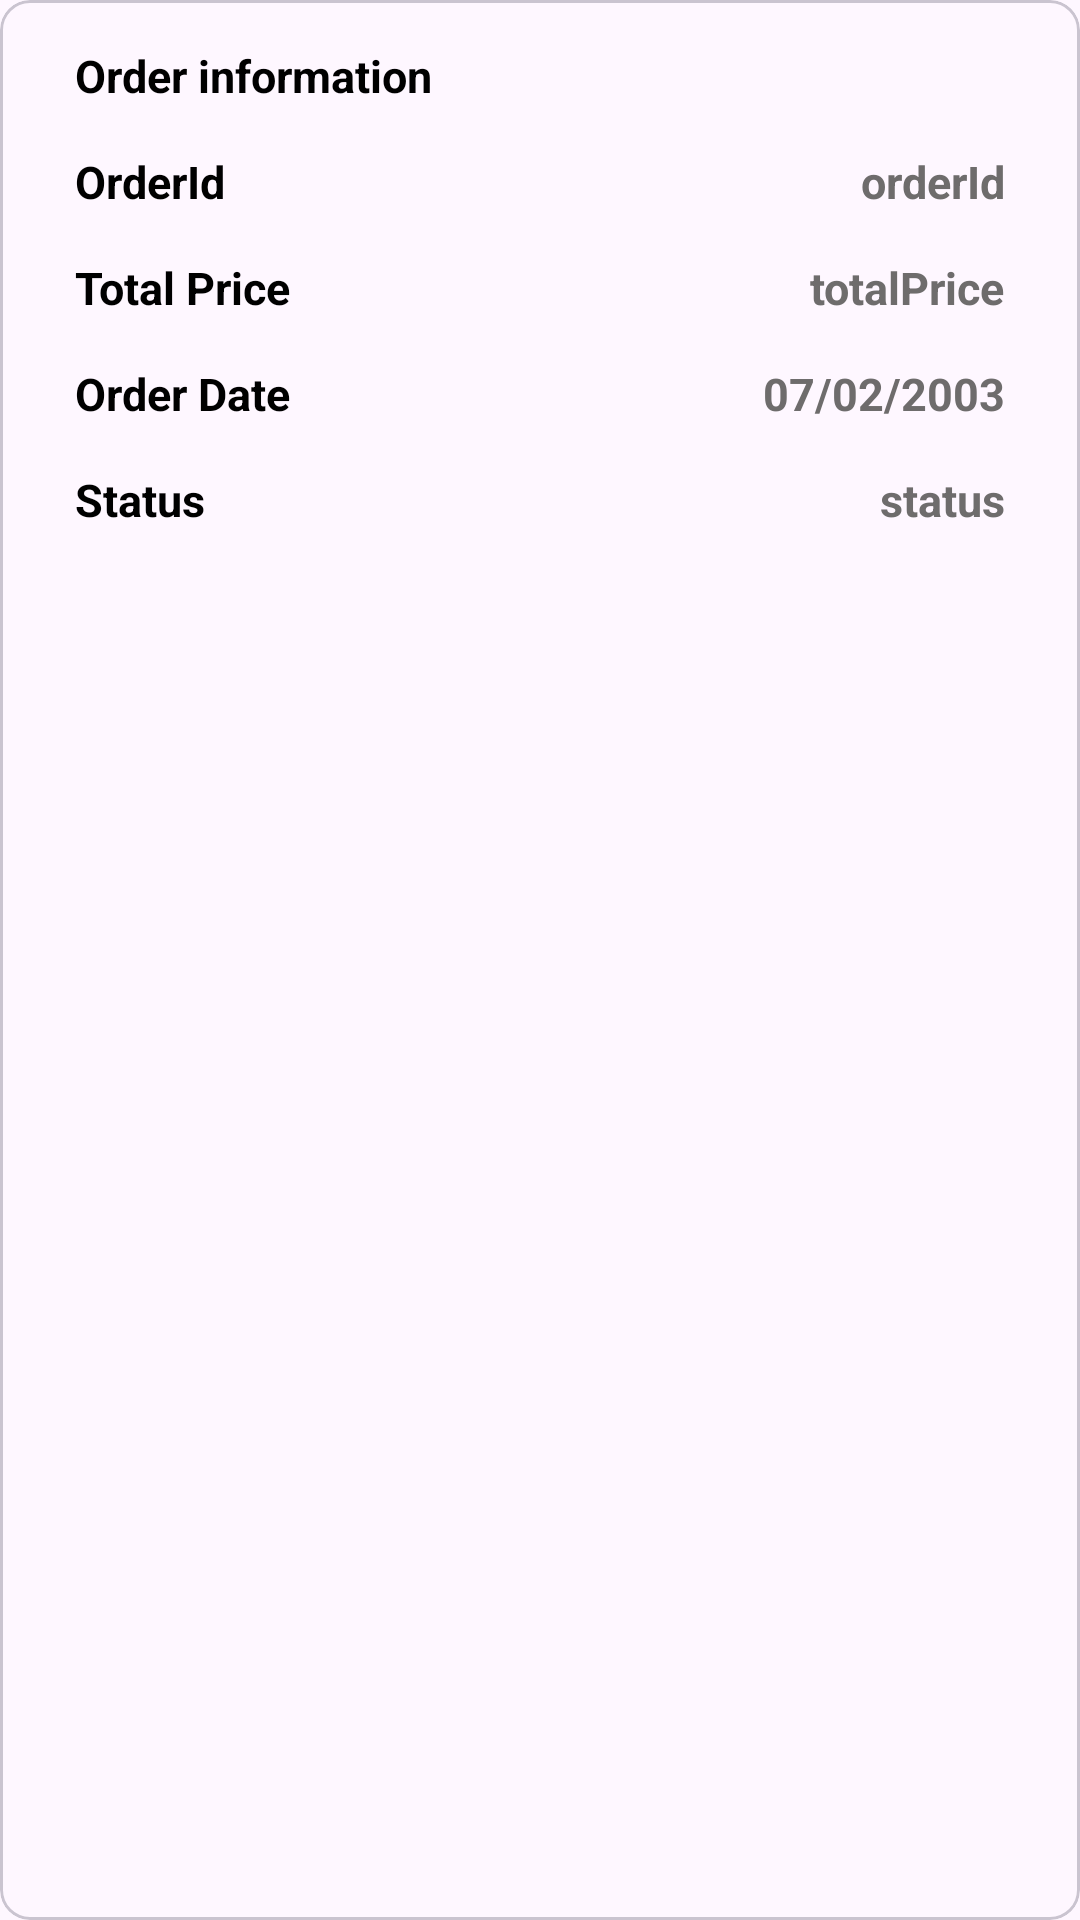

Here is an Android app screen rendered from its layout file. Give the layout XML and the strings, colors and styles it references.
<!-- AndroidManifest.xml: application theme Theme.ProjectMilkShop -->
<!-- res/layout/viewholder_order.xml -->
<?xml version="1.0" encoding="utf-8"?>
<com.google.android.material.card.MaterialCardView
    xmlns:android="http://schemas.android.com/apk/res/android"
    android:layout_width="match_parent"
    android:layout_height="wrap_content"
    xmlns:app="http://schemas.android.com/apk/res-auto"
    android:layout_marginTop="10dp"
    app:cardCornerRadius="10dp">

    <LinearLayout
        android:layout_width="match_parent"
        android:layout_height="wrap_content"
        android:orientation="vertical"
        android:padding="15dp">

        <RelativeLayout
            android:layout_width="match_parent"
            android:layout_height="wrap_content"
            android:layout_marginStart="10dp"
            android:layout_marginEnd="10dp">
            <TextView
                android:layout_width="wrap_content"
                android:layout_height="wrap_content"
                android:textColor="@color/black"
                android:text="Order information"
                android:textSize="15sp"
                android:layout_alignParentStart="true"
                android:textStyle="bold"/>
        </RelativeLayout>

        <RelativeLayout
            android:layout_width="match_parent"
            android:layout_height="wrap_content"
            android:layout_marginStart="10dp"
            android:layout_marginEnd="10dp"
            android:layout_marginTop="15dp">
            <TextView
                android:layout_width="wrap_content"
                android:layout_height="wrap_content"
                android:textColor="@color/black"
                android:text="OrderId"
                android:textSize="15sp"
                android:layout_alignParentStart="true"
                android:textStyle="bold"/>
            <TextView
                android:id="@+id/tvOrderId"
                android:layout_width="wrap_content"
                android:layout_height="wrap_content"
                android:textColor="#6E6C6C"
                android:text="orderId"
                android:textSize="15sp"
                android:layout_alignParentEnd="true"
                android:textStyle="bold"/>
        </RelativeLayout>

        <RelativeLayout
            android:layout_width="match_parent"
            android:layout_height="wrap_content"
            android:layout_marginTop="15dp"
            android:layout_marginStart="10dp"
            android:layout_marginEnd="10dp">
            <TextView
                android:layout_width="wrap_content"
                android:layout_height="wrap_content"
                android:textColor="@color/black"
                android:text="Total Price"
                android:textSize="15sp"
                android:layout_alignParentStart="true"
                android:textStyle="bold"/>
            <TextView
                android:id="@+id/tvTotalPrice"
                android:layout_width="wrap_content"
                android:layout_height="wrap_content"
                android:textColor="#6E6C6C"
                android:text="totalPrice"
                android:textSize="15sp"
                android:layout_alignParentEnd="true"
                android:textStyle="bold"/>
        </RelativeLayout>

        <RelativeLayout
            android:layout_width="match_parent"
            android:layout_height="wrap_content"
            android:layout_marginTop="15dp"
            android:layout_marginStart="10dp"
            android:layout_marginEnd="10dp">
            <TextView
                android:layout_width="wrap_content"
                android:layout_height="wrap_content"
                android:textColor="@color/black"
                android:text="Order Date"
                android:textSize="15sp"
                android:layout_alignParentStart="true"
                android:textStyle="bold"/>
            <TextView
                android:id="@+id/tvOrderDate"
                android:layout_width="wrap_content"
                android:layout_height="wrap_content"
                android:textColor="#6E6C6C"
                android:text="07/02/2003"
                android:textSize="15sp"
                android:layout_alignParentEnd="true"
                android:textStyle="bold"/>
        </RelativeLayout>

        <RelativeLayout
            android:layout_width="match_parent"
            android:layout_height="wrap_content"
            android:layout_marginTop="15dp"
            android:layout_marginStart="10dp"
            android:layout_marginEnd="10dp">
            <TextView
                android:layout_width="wrap_content"
                android:layout_height="wrap_content"
                android:textColor="@color/black"
                android:text="Status"
                android:textSize="15sp"
                android:layout_alignParentStart="true"
                android:textStyle="bold"/>
            <TextView
                android:id="@+id/tvStatus"
                android:layout_width="wrap_content"
                android:layout_height="wrap_content"
                android:textColor="#6E6C6C"
                android:text="status"
                android:textSize="15sp"
                android:layout_alignParentEnd="true"
                android:textStyle="bold"/>
        </RelativeLayout>

    </LinearLayout>

</com.google.android.material.card.MaterialCardView>
<!-- resources referenced by this layout -->
<resources>
  <color name="black">#FF000000</color>
  <style name="Theme.ProjectMilkShop" parent="Base.Theme.ProjectMilkShop" />
  <style name="Base.Theme.ProjectMilkShop" parent="Theme.Material3.DayNight.NoActionBar">
          
          
      </style>
</resources>
